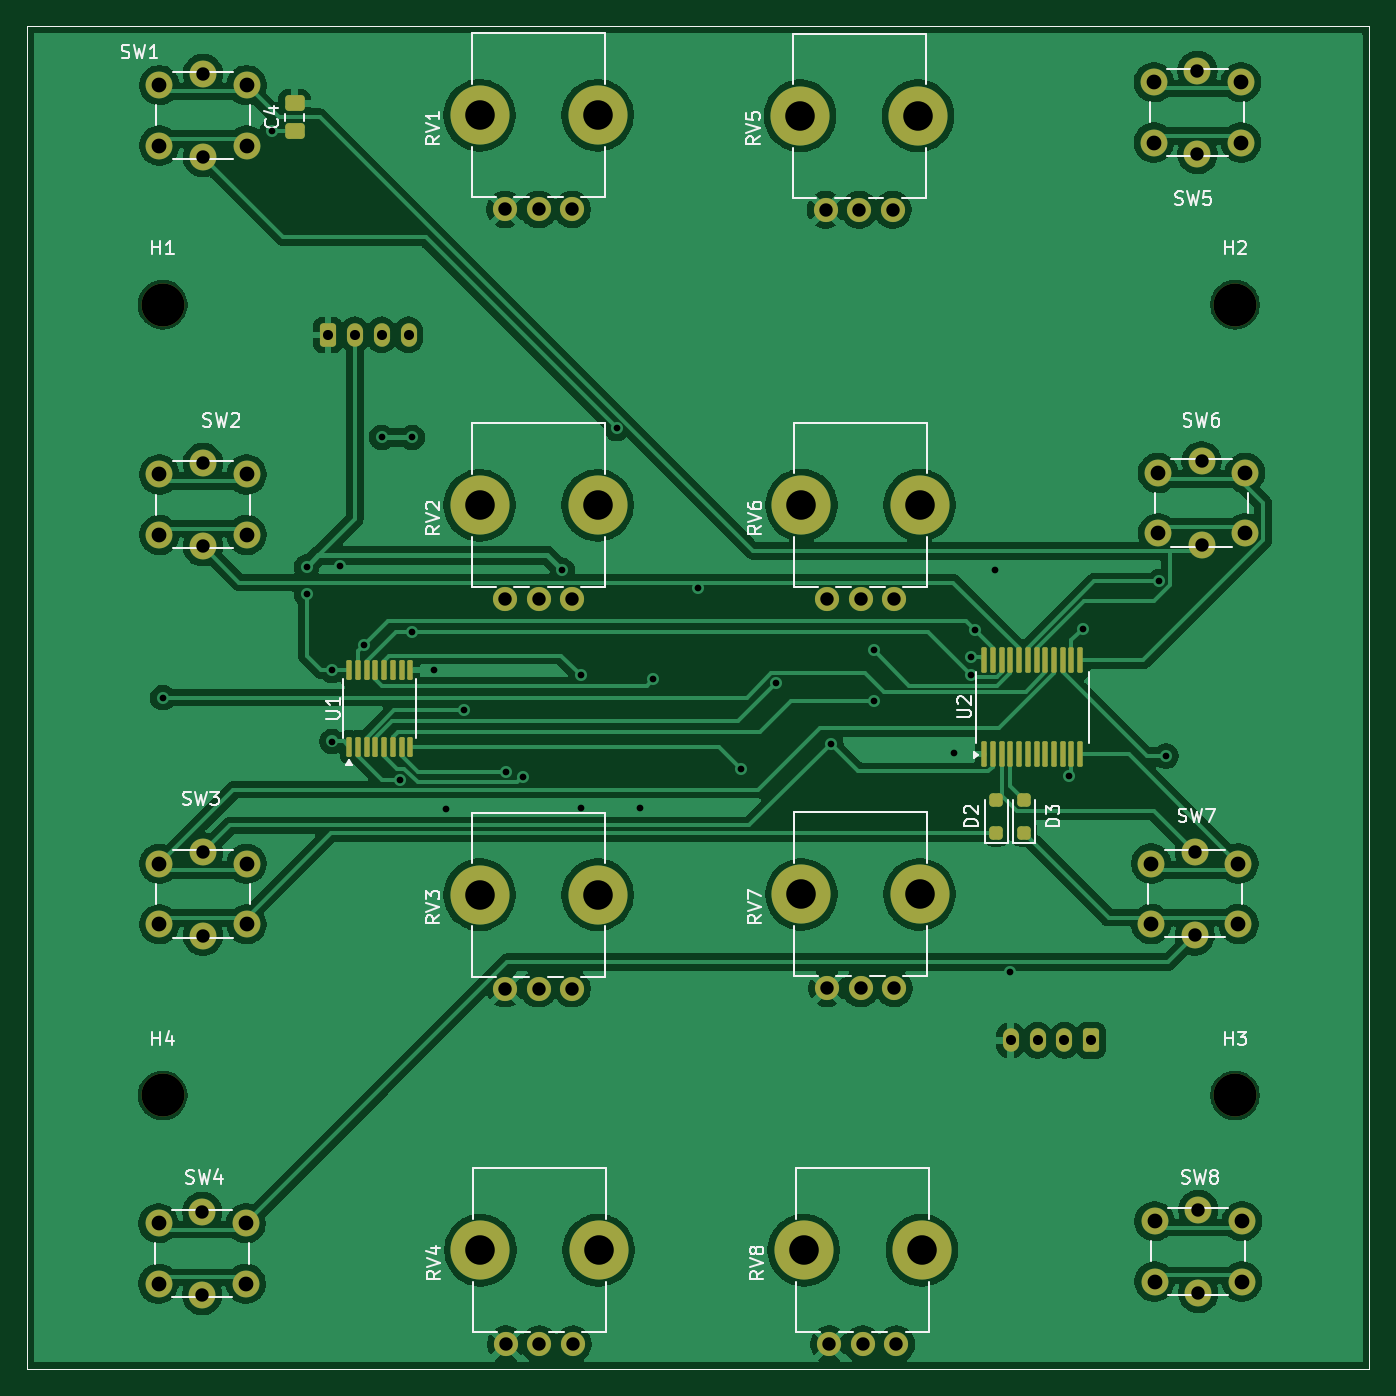
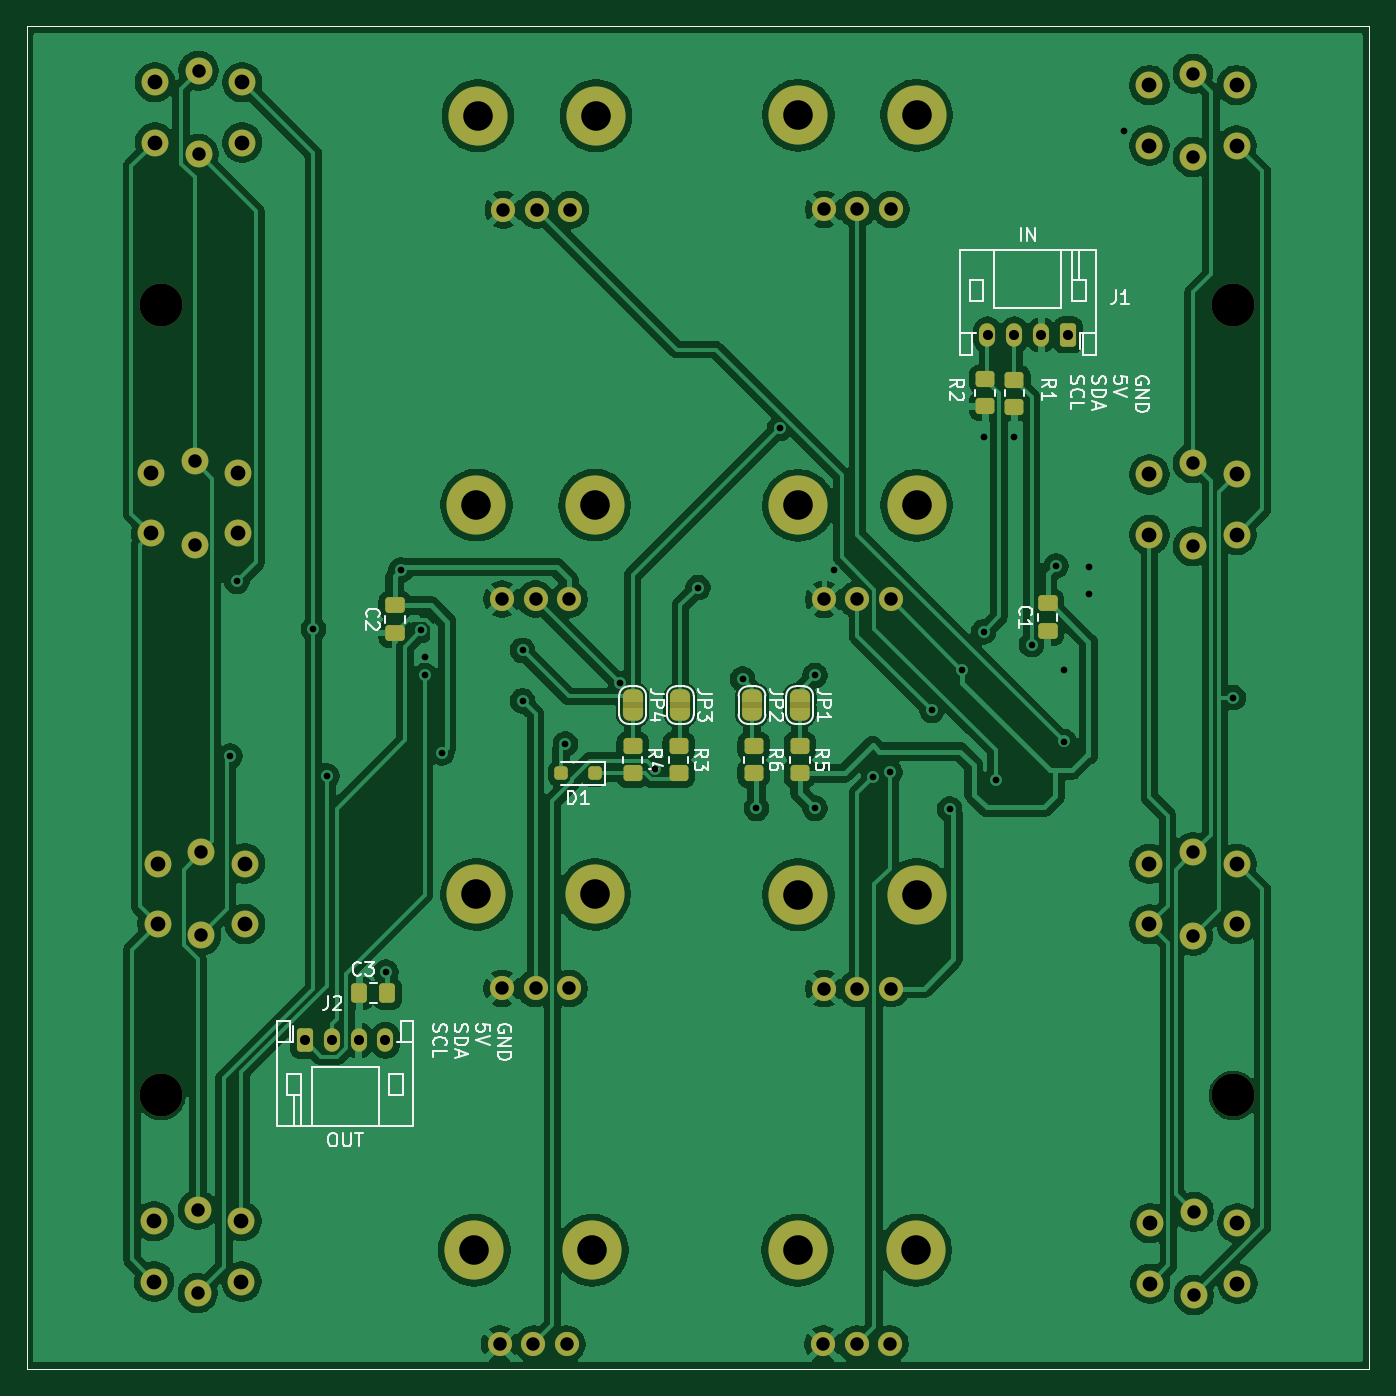
Circuit board: 10 layer files. Board 100.0 x 100.0 mm.
- bottom_copper: FX-Pots-B_Cu.gbr (196329 bytes)
- bottom_mask: FX-Pots-B_Mask.gbr (7390 bytes)
- paste: FX-Pots-B_Paste.gbr (2357 bytes)
- bottom_silk: FX-Pots-B_Silkscreen.gbr (33887 bytes)
- top_copper: FX-Pots-F_Cu.gbr (168364 bytes)
- top_mask: FX-Pots-F_Mask.gbr (5890 bytes)
- paste: FX-Pots-F_Paste.gbr (2755 bytes)
- top_silk: FX-Pots-F_Silkscreen.gbr (35544 bytes)
- drill: FX-Pots-NPTH.drl (391 bytes)
- drill: FX-Pots-PTH.drl (2512 bytes)

=== bottom_copper: FX-Pots-B_Cu.gbr (196329 bytes, source omitted) ===
=== bottom_mask: FX-Pots-B_Mask.gbr (7390 bytes, source omitted) ===
=== paste: FX-Pots-B_Paste.gbr (2357 bytes, source withheld) ===
=== bottom_silk: FX-Pots-B_Silkscreen.gbr (33887 bytes, source omitted) ===
=== top_copper: FX-Pots-F_Cu.gbr (168364 bytes, source omitted) ===
=== top_mask: FX-Pots-F_Mask.gbr ===
%TF.GenerationSoftware,KiCad,Pcbnew,9.0.4*%
%TF.CreationDate,2025-09-06T12:09:45+02:00*%
%TF.ProjectId,FX-Pots,46582d50-6f74-4732-9e6b-696361645f70,rev?*%
%TF.SameCoordinates,PX4c4db10PY8578750*%
%TF.FileFunction,Soldermask,Top*%
%TF.FilePolarity,Negative*%
%FSLAX46Y46*%
G04 Gerber Fmt 4.6, Leading zero omitted, Abs format (unit mm)*
G04 Created by KiCad (PCBNEW 9.0.4) date 2025-09-06 12:09:45*
%MOMM*%
%LPD*%
G01*
G04 APERTURE LIST*
G04 Aperture macros list*
%AMRoundRect*
0 Rectangle with rounded corners*
0 $1 Rounding radius*
0 $2 $3 $4 $5 $6 $7 $8 $9 X,Y pos of 4 corners*
0 Add a 4 corners polygon primitive as box body*
4,1,4,$2,$3,$4,$5,$6,$7,$8,$9,$2,$3,0*
0 Add four circle primitives for the rounded corners*
1,1,$1+$1,$2,$3*
1,1,$1+$1,$4,$5*
1,1,$1+$1,$6,$7*
1,1,$1+$1,$8,$9*
0 Add four rect primitives between the rounded corners*
20,1,$1+$1,$2,$3,$4,$5,0*
20,1,$1+$1,$4,$5,$6,$7,0*
20,1,$1+$1,$6,$7,$8,$9,0*
20,1,$1+$1,$8,$9,$2,$3,0*%
G04 Aperture macros list end*
%ADD10C,1.800000*%
%ADD11C,4.400000*%
%ADD12C,2.000000*%
%ADD13C,3.200000*%
%ADD14RoundRect,0.100000X0.100000X-0.850000X0.100000X0.850000X-0.100000X0.850000X-0.100000X-0.850000X0*%
%ADD15RoundRect,0.250000X0.250000X-0.250000X0.250000X0.250000X-0.250000X0.250000X-0.250000X-0.250000X0*%
%ADD16RoundRect,0.100000X0.100000X-0.637500X0.100000X0.637500X-0.100000X0.637500X-0.100000X-0.637500X0*%
%ADD17RoundRect,0.250000X0.475000X-0.337500X0.475000X0.337500X-0.475000X0.337500X-0.475000X-0.337500X0*%
%ADD18RoundRect,0.250000X-0.350000X-0.625000X0.350000X-0.625000X0.350000X0.625000X-0.350000X0.625000X0*%
%ADD19O,1.200000X1.750000*%
%ADD20RoundRect,0.250000X0.350000X0.625000X-0.350000X0.625000X-0.350000X-0.625000X0.350000X-0.625000X0*%
%TA.AperFunction,Profile*%
%ADD21C,0.050000*%
%TD*%
G04 APERTURE END LIST*
D10*
%TO.C,RV6*%
X64590000Y57304000D03*
X62090000Y57304000D03*
X59590000Y57304000D03*
D11*
X57690000Y64304000D03*
X66490000Y64304000D03*
%TD*%
D12*
%TO.C,SW6*%
X84240000Y66704000D03*
X90740000Y66704000D03*
X84240000Y62204000D03*
X90740000Y62204000D03*
X87490000Y67554000D03*
X87490000Y61354000D03*
%TD*%
D13*
%TO.C,H2*%
X89990000Y79232700D03*
%TD*%
D14*
%TO.C,U2*%
X71304200Y45750600D03*
X71954200Y45750600D03*
X72604200Y45750600D03*
X73254200Y45750600D03*
X73904200Y45750600D03*
X74554200Y45750600D03*
X75204200Y45750600D03*
X75854200Y45750600D03*
X76504200Y45750600D03*
X77154200Y45750600D03*
X77804200Y45750600D03*
X78454200Y45750600D03*
X78454200Y52750600D03*
X77804200Y52750600D03*
X77154200Y52750600D03*
X76504200Y52750600D03*
X75854200Y52750600D03*
X75204200Y52750600D03*
X74554200Y52750600D03*
X73904200Y52750600D03*
X73254200Y52750600D03*
X72604200Y52750600D03*
X71954200Y52750600D03*
X71304200Y52750600D03*
%TD*%
D15*
%TO.C,D2*%
X72212200Y39872600D03*
X72212200Y42372600D03*
%TD*%
D10*
%TO.C,RV7*%
X64590000Y28304000D03*
X62090000Y28304000D03*
X59590000Y28304000D03*
D11*
X57690000Y35304000D03*
X66490000Y35304000D03*
%TD*%
D12*
%TO.C,SW1*%
X9861300Y95582700D03*
X16361300Y95582700D03*
X9861300Y91082700D03*
X16361300Y91082700D03*
X13111300Y96432700D03*
X13111300Y90232700D03*
%TD*%
D13*
%TO.C,H1*%
X10111300Y79232700D03*
%TD*%
D10*
%TO.C,RV3*%
X40611300Y28282700D03*
X38111300Y28282700D03*
X35611300Y28282700D03*
D11*
X33711300Y35282700D03*
X42511300Y35282700D03*
%TD*%
D10*
%TO.C,RV5*%
X64490000Y86304000D03*
X61990000Y86304000D03*
X59490000Y86304000D03*
D11*
X57590000Y93304000D03*
X66390000Y93304000D03*
%TD*%
D10*
%TO.C,RV4*%
X40676200Y1798600D03*
X38176200Y1798600D03*
X35676200Y1798600D03*
D11*
X33776200Y8798600D03*
X42576200Y8798600D03*
%TD*%
D13*
%TO.C,H4*%
X10111300Y20332700D03*
%TD*%
D10*
%TO.C,RV1*%
X40611300Y86332700D03*
X38111300Y86332700D03*
X35611300Y86332700D03*
D11*
X33711300Y93332700D03*
X42511300Y93332700D03*
%TD*%
D12*
%TO.C,SW2*%
X9861300Y66582700D03*
X16361300Y66582700D03*
X9861300Y62082700D03*
X16361300Y62082700D03*
X13111300Y67432700D03*
X13111300Y61232700D03*
%TD*%
%TO.C,SW5*%
X83940000Y95804000D03*
X90440000Y95804000D03*
X83940000Y91304000D03*
X90440000Y91304000D03*
X87190000Y96654000D03*
X87190000Y90454000D03*
%TD*%
D16*
%TO.C,U1*%
X24002500Y46291500D03*
X24652500Y46291500D03*
X25302500Y46291500D03*
X25952500Y46291500D03*
X26602500Y46291500D03*
X27252500Y46291500D03*
X27902500Y46291500D03*
X28552500Y46291500D03*
X28552500Y52016500D03*
X27902500Y52016500D03*
X27252500Y52016500D03*
X26602500Y52016500D03*
X25952500Y52016500D03*
X25302500Y52016500D03*
X24652500Y52016500D03*
X24002500Y52016500D03*
%TD*%
D12*
%TO.C,SW7*%
X83740000Y37604000D03*
X90240000Y37604000D03*
X83740000Y33104000D03*
X90240000Y33104000D03*
X86990000Y38454000D03*
X86990000Y32254000D03*
%TD*%
D10*
%TO.C,RV8*%
X64755400Y1798600D03*
X62255400Y1798600D03*
X59755400Y1798600D03*
D11*
X57855400Y8798600D03*
X66655400Y8798600D03*
%TD*%
D15*
%TO.C,D3*%
X74269600Y39872600D03*
X74269600Y42372600D03*
%TD*%
D12*
%TO.C,SW3*%
X9861300Y37582700D03*
X16361300Y37582700D03*
X9861300Y33082700D03*
X16361300Y33082700D03*
X13111300Y38432700D03*
X13111300Y32232700D03*
%TD*%
%TO.C,SW8*%
X83999000Y10962200D03*
X90499000Y10962200D03*
X83999000Y6462200D03*
X90499000Y6462200D03*
X87249000Y11812200D03*
X87249000Y5612200D03*
%TD*%
D17*
%TO.C,C4*%
X19939000Y92155100D03*
X19939000Y94230100D03*
%TD*%
D13*
%TO.C,H3*%
X89990000Y20332700D03*
%TD*%
D10*
%TO.C,RV2*%
X40611300Y57282700D03*
X38111300Y57282700D03*
X35611300Y57282700D03*
D11*
X33711300Y64282700D03*
X42511300Y64282700D03*
%TD*%
D12*
%TO.C,SW4*%
X9805600Y10809800D03*
X16305600Y10809800D03*
X9805600Y6309800D03*
X16305600Y6309800D03*
X13055600Y11659800D03*
X13055600Y5459800D03*
%TD*%
D18*
%TO.C,J1*%
X22425400Y76975800D03*
D19*
X24425400Y76975800D03*
X26425400Y76975800D03*
X28425400Y76975800D03*
%TD*%
D20*
%TO.C,J2*%
X79276200Y24446400D03*
D19*
X77276200Y24446400D03*
X75276200Y24446400D03*
X73276200Y24446400D03*
%TD*%
D21*
X-10000Y99954000D02*
X99990000Y99954000D01*
X99990000Y-46000D01*
X-10000Y-46000D01*
X-10000Y99954000D01*
M02*

=== paste: FX-Pots-F_Paste.gbr (2755 bytes, source withheld) ===
=== top_silk: FX-Pots-F_Silkscreen.gbr (35544 bytes, source omitted) ===
=== drill: FX-Pots-NPTH.drl ===
M48
; DRILL file {KiCad 9.0.4} date 2025-09-06T12:10:03+0200
; FORMAT={-:-/ absolute / metric / decimal}
; #@! TF.CreationDate,2025-09-06T12:10:03+02:00
; #@! TF.GenerationSoftware,Kicad,Pcbnew,9.0.4
; #@! TF.FileFunction,NonPlated,1,2,NPTH
FMAT,2
METRIC
; #@! TA.AperFunction,NonPlated,NPTH,ComponentDrill
T1C3.200
%
G90
G05
T1
X10.111Y79.233
X10.111Y20.333
X89.99Y79.233
X89.99Y20.333
M30

=== drill: FX-Pots-PTH.drl ===
M48
; DRILL file {KiCad 9.0.4} date 2025-09-06T12:10:03+0200
; FORMAT={-:-/ absolute / metric / decimal}
; #@! TF.CreationDate,2025-09-06T12:10:03+02:00
; #@! TF.GenerationSoftware,Kicad,Pcbnew,9.0.4
; #@! TF.FileFunction,Plated,1,2,PTH
FMAT,2
METRIC
; #@! TA.AperFunction,Plated,PTH,ViaDrill
T1C0.500
; #@! TA.AperFunction,Plated,PTH,ComponentDrill
T2C0.750
; #@! TA.AperFunction,Plated,PTH,ComponentDrill
T3C1.000
; #@! TA.AperFunction,Plated,PTH,ComponentDrill
T4C1.100
; #@! TA.AperFunction,Plated,PTH,ComponentDrill
T5C2.200
%
G90
G05
T1
X10.114Y49.955
X18.287Y92.191
X20.828Y59.69
X20.828Y57.658
X22.738Y51.999
X22.738Y46.694
X23.33Y59.765
X25.139Y53.919
X26.416Y69.342
X27.808Y43.859
X28.702Y69.342
X28.718Y54.866
X30.302Y51.994
X31.242Y41.656
X32.564Y49.008
X35.706Y44.4
X36.921Y44.049
X39.878Y59.436
X41.278Y51.611
X41.278Y41.722
X43.916Y70.02
X45.634Y41.721
X46.665Y51.343
X49.991Y58.154
X53.166Y44.642
X55.768Y51.016
X59.875Y46.518
X63.061Y53.483
X63.061Y49.725
X69.088Y45.847
X70.35Y53.0
X70.351Y51.611
X70.592Y54.968
X72.106Y59.47
X73.247Y29.508
X77.626Y44.132
X78.634Y55.072
X84.346Y58.617
X84.844Y45.598
T2
X22.425Y76.976
X24.425Y76.976
X26.425Y76.976
X28.425Y76.976
X73.276Y24.446
X75.276Y24.446
X77.276Y24.446
X79.276Y24.446
T3
X13.056Y11.66
X13.056Y5.46
X13.111Y96.433
X13.111Y90.233
X13.111Y67.433
X13.111Y61.233
X13.111Y38.433
X13.111Y32.233
X35.611Y86.333
X35.611Y57.283
X35.611Y28.283
X35.676Y1.799
X38.111Y86.333
X38.111Y57.283
X38.111Y28.283
X38.176Y1.799
X40.611Y86.333
X40.611Y57.283
X40.611Y28.283
X40.676Y1.799
X59.49Y86.304
X59.59Y57.304
X59.59Y28.304
X59.755Y1.799
X61.99Y86.304
X62.09Y57.304
X62.09Y28.304
X62.255Y1.799
X64.49Y86.304
X64.59Y57.304
X64.59Y28.304
X64.755Y1.799
X86.99Y38.454
X86.99Y32.254
X87.19Y96.654
X87.19Y90.454
X87.249Y11.812
X87.249Y5.612
X87.49Y67.554
X87.49Y61.354
T4
X9.806Y10.81
X9.806Y6.31
X9.861Y95.583
X9.861Y91.083
X9.861Y66.583
X9.861Y62.083
X9.861Y37.583
X9.861Y33.083
X16.306Y10.81
X16.306Y6.31
X16.361Y95.583
X16.361Y91.083
X16.361Y66.583
X16.361Y62.083
X16.361Y37.583
X16.361Y33.083
X83.74Y37.604
X83.74Y33.104
X83.94Y95.804
X83.94Y91.304
X83.999Y10.962
X83.999Y6.462
X84.24Y66.704
X84.24Y62.204
X90.24Y37.604
X90.24Y33.104
X90.44Y95.804
X90.44Y91.304
X90.499Y10.962
X90.499Y6.462
X90.74Y66.704
X90.74Y62.204
T5
X33.711Y93.333
X33.711Y64.283
X33.711Y35.283
X33.776Y8.799
X42.511Y93.333
X42.511Y64.283
X42.511Y35.283
X42.576Y8.799
X57.59Y93.304
X57.69Y64.304
X57.69Y35.304
X57.855Y8.799
X66.39Y93.304
X66.49Y64.304
X66.49Y35.304
X66.655Y8.799
M30
